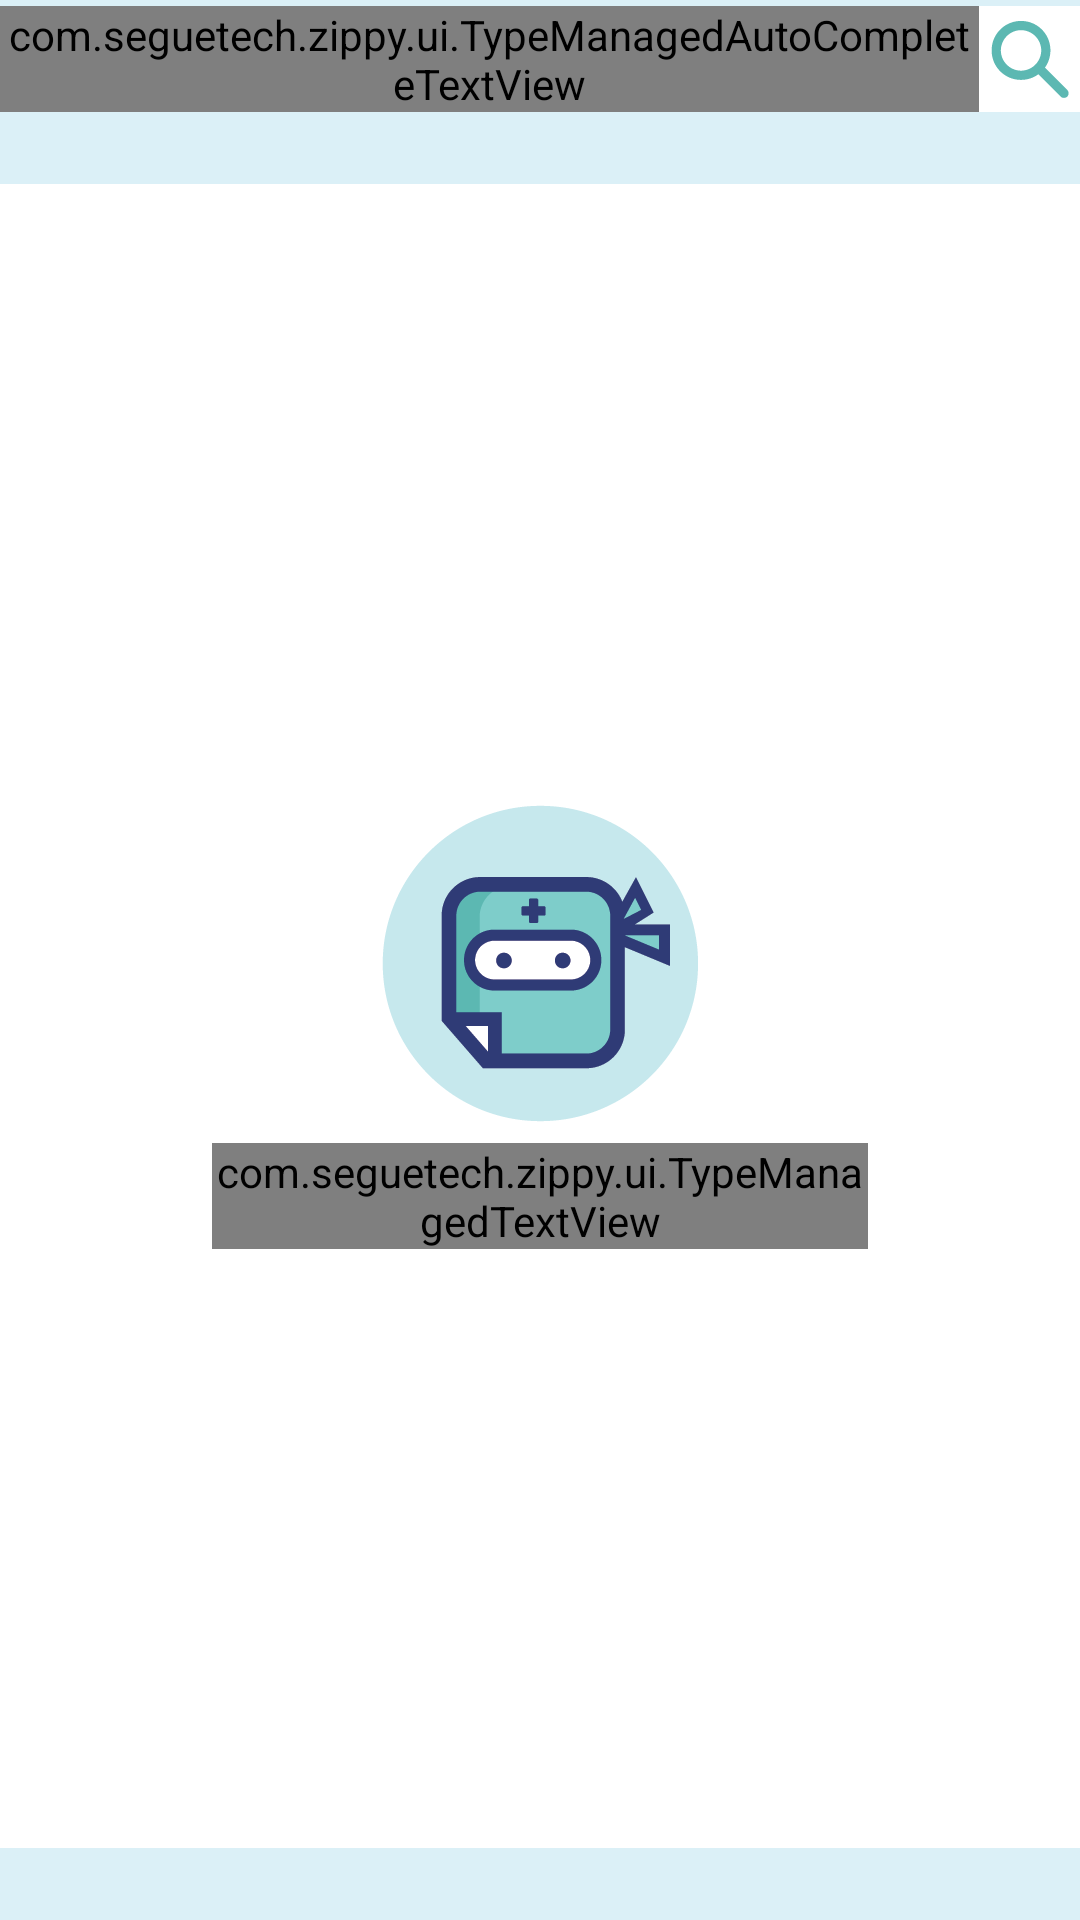

Produce the Android XML layout that renders to this screen, including the resource entries it uses.
<!-- AndroidManifest.xml: application theme AppTheme -->
<!-- res/layout/fragment_search.xml -->
<RelativeLayout xmlns:android="http://schemas.android.com/apk/res/android"
    xmlns:tools="http://schemas.android.com/tools"
    android:layout_width="match_parent"
    android:layout_height="match_parent"
    xmlns:app="http://schemas.android.com/apk/res-auto"
    android:id="@+id/search_layout"
    tools:context="com.seguetech.zippy.fragments.SearchFragment">


    <RelativeLayout
        android:id="@+id/inputLayout"
        android:layout_width="match_parent"
        android:layout_height="wrap_content"
        android:paddingBottom="@dimen/activity_vertical_margin"
        android:paddingLeft="@dimen/activity_horizontal_margin"
        android:paddingRight="@dimen/activity_horizontal_margin"
        android:paddingTop="@dimen/activity_vertical_margin"
        android:layout_marginTop="2dp"
        android:background="@android:color/white">
        <ImageButton
            android:id="@+id/search_button"
            android:layout_width="wrap_content"
            android:layout_height="wrap_content"
            android:src="@drawable/magnify_icon"
            android:background="@null"
            android:contentDescription="@string/search"
            android:text="@string/search"
            android:layout_alignParentRight="true"
            android:layout_alignParentEnd="true"
            android:layout_centerVertical="true"
            />
        <android.support.design.widget.TextInputLayout
            android:id="@+id/textInputLayout"
            android:layout_width="match_parent"
            android:layout_height="wrap_content"
            android:layout_toLeftOf="@+id/search_button"
            android:layout_toStartOf="@+id/search_button"
            android:layout_centerVertical="true"
            app:hintTextAppearance="@style/SearchTextAppearance">

        <com.seguetech.zippy.ui.TypeManagedAutoCompleteTextView
                app:typeface="sourcesanspro"
                android:id="@+id/search_field"
                android:layout_width="match_parent"
                android:layout_height="wrap_content"
                android:singleLine="true"
                android:lines="1"
                android:maxLines="1"
                android:inputType="text"
                android:imeOptions="actionSearch"
                android:hint="@string/search_hint"
                app:hintTextAppearance="@style/SearchTextAppearance"
                >
            </com.seguetech.zippy.ui.TypeManagedAutoCompleteTextView>
        </android.support.design.widget.TextInputLayout>
    </RelativeLayout>


    <FrameLayout
        android:layout_width="match_parent"
        android:layout_height="match_parent"
        android:layout_below="@+id/inputLayout"
        >

        <android.support.v7.widget.RecyclerView
            android:id="@+id/search_results"
            android:layout_marginTop="2dp"
            android:layout_width="match_parent"
            android:layout_height="match_parent"
            android:visibility="gone"
         />


        <LinearLayout
            android:layout_width="match_parent"
            android:layout_height="match_parent"
            android:layout_gravity="center"
            android:gravity="center"
            android:background="@android:color/white"
            android:orientation="vertical"
            android:padding="16dp"
            android:layout_marginTop="24dp"
            android:layout_marginBottom="24dp"
            android:id="@android:id/empty"
            >
            <ImageView android:layout_width="wrap_content" android:layout_height="wrap_content"
                android:src="@drawable/search_logo"/>


        <LinearLayout
            android:layout_width="match_parent"
            android:layout_height="wrap_content"
            android:orientation="horizontal"
            android:weightSum="6"
            >


            <View android:layout_width="0dp"
                android:layout_height="match_parent"
                android:layout_weight="1"/>

        <com.seguetech.zippy.ui.TypeManagedTextView
            app:typeface="robotslab"
            android:text="@string/get_meducated"
            android:layout_width="0dp"
            android:layout_weight="4"
            android:layout_height="wrap_content"
            android:textAppearance="@android:style/TextAppearance.Medium"
            android:textColor="@color/dark_blue"
            android:textStyle="bold"
            android:gravity="center"/>

            <View android:layout_width="0dp"
                android:layout_height="match_parent"
                android:layout_weight="1"/>

        </LinearLayout>
        </LinearLayout>

    </FrameLayout>


</RelativeLayout>
<!-- resources referenced by this layout -->
<resources>
  <color name="dark_blue">#2F3B75</color>
  <!-- drawable magnify_icon (drawable) -->
  <?xml version="1.0" encoding="utf-8"?>
  <selector xmlns:android="http://schemas.android.com/apk/res/android">
      <item android:drawable="@drawable/magnify_pressed" android:state_pressed="true" />
      <item android:drawable="@drawable/magnify_selected" android:state_pressed="true"/>
      <item android:drawable="@drawable/magnify"/>
  </selector>
  <!-- drawable search_logo: png bitmap (drawable-xxhdpi, 10314 bytes) -->
  <string name="get_meducated">Get meducated on over the counter meds and prescriptions you and your family are taking!</string>
  <string name="search">Search</string>
  <string name="search_hint">Search Brand Name, Generic Name, or NDC number.</string>
  <style name="SearchTextAppearance" parent="@android:style/TextAppearance.Small">
          <item name="android:textColor">@color/gray</item>
          <item name="android:textSize">11sp</item>
      </style>
  <style name="AppTheme" parent="Theme.AppCompat.Light.DarkActionBar">
          <item name="colorPrimary">@color/light_blue</item>
          <item name="colorPrimaryDark">@color/dark</item>
          <item name="colorAccent">@color/light_blue</item>
          <item name="android:windowBackground">@color/other_light_blue</item>
      </style>
  <!-- drawable magnify_pressed: png bitmap (drawable-hdpi, 401 bytes) -->
  <!-- drawable magnify_selected: png bitmap (drawable-hdpi, 766 bytes) -->
  <!-- drawable magnify: png bitmap (drawable-hdpi, 402 bytes) -->
  <color name="gray">#939597</color>
  <color name="light_blue">#7ECDC9</color>
  <color name="dark">#0D0D0D</color>
  <color name="other_light_blue">#DBF0F7</color>
</resources>
